Run: headless pygame with SDL's dummy video driver; simulated clock (each Clock.tick advances the game by its frame time, no real sleeping); random seed 0; keys injected as events and as key.get_pressed() state; mouse plan: one left click at the window centre at the start of phase 2, then a move to the lower-right quarter at the start of phase 3.
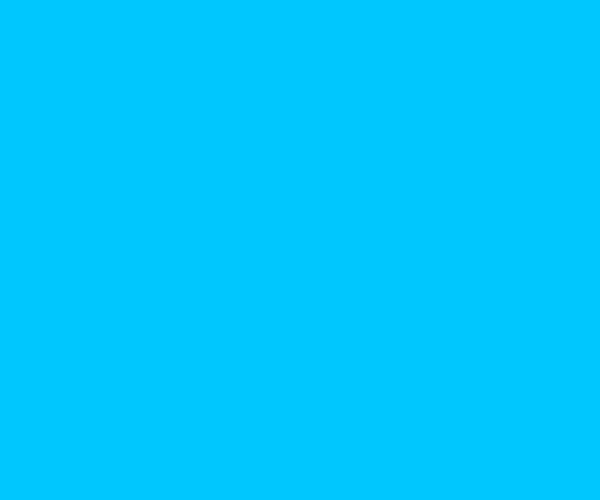
Frame 1 of 4 · flips 1–60 · no input
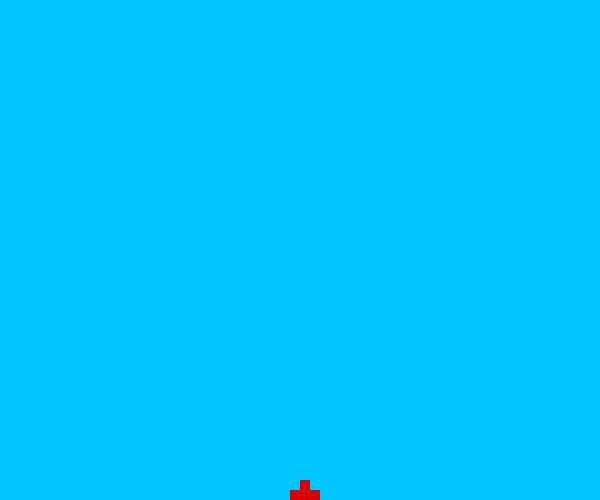
Frame 2 of 4 · flips 61–180 · clicked the window centre · tapped SPACE, RETURN · held RIGHT (→), D
Frame 3 of 4 · flips 181–300 · moved the mouse to the lower-right quarter · held DOWN (↓), S · screen unchanged from frame 2, image omitted
Frame 4 of 4 · flips 301–420 · held LEFT (←), A, UP (↑), W · screen unchanged from frame 3, image omitted

The pygame program that drew these frames:

import pygame
import random

EMPTY_COLOR = (0, 200, 255)

WIDTH = 600
HEIGHT = 500
CELL = 10
ROWS = HEIGHT // CELL
COLS = WIDTH // CELL


#make 2d arraay
def make2Darray(rows, cols, initial=0):
    return [ [initial for j in range(rows)] for i in range(cols) ]



#update function
def update(canvas, grid):
    new_grid = [row[:] for row in grid]

    for col in range(COLS):
        for row in range(ROWS):

            if grid[col][row] > 0:
            
                # reached bottom
                if (row == ROWS - 1) or (grid[col][row+1] > 0):
                    new_grid[col][row] = grid[col][row]
                    color = (grid[col][row], 0, 0)
                    
                elif (grid[col][row+1] == 0):
                    new_grid[col][row+1] = grid[col][row]
                    new_grid[col][row] = 0
                    color = (grid[col][row], 0, 0)
            
            elif grid[col][row] == 0:
                color = EMPTY_COLOR
            
            pygame.draw.rect(canvas, color, (col * CELL, row * CELL, CELL, CELL))
    
    return new_grid
        




#main function
def main():
    pygame.init()
    pygame.display.set_caption("My Falling Sand")

    canvas = pygame.display.set_mode((WIDTH, HEIGHT))
    grid = make2Darray(ROWS, COLS)
    clock = pygame.time.Clock()
    HUE = 100

    update(canvas, grid)

    pygame.display.flip()
    pygame.display.update()

    while True:
        # COLOR
        HUE += 2
        if HUE > 240:
            HUE = 100

        for event in pygame.event.get():
            # the quit option
            if event.type == pygame.QUIT:
                pygame.quit()
                return

            # the create option
            elif pygame.mouse.get_pressed()[0]:
                pos = pygame.mouse.get_pos()
                grid[pos[0] // CELL][pos[1] // CELL] = HUE
                if (0 < pos[0] // CELL < COLS - 1):
                    grid[pos[0] // CELL + 1][pos[1] // CELL] = HUE
                    grid[pos[0] // CELL - 1][pos[1] // CELL] = HUE
                if (0 < pos[1] // CELL < ROWS - 1):
                    #grid[pos[0] // CELL][pos[1] // CELL + 1] = HUE
                    grid[pos[0] // CELL][pos[1] // CELL - 1] = HUE
                update(canvas, grid)
                pygame.display.update()


        grid = update(canvas, grid)
        pygame.display.update()

        clock.tick(30)


if __name__ == '__main__':
    main()
